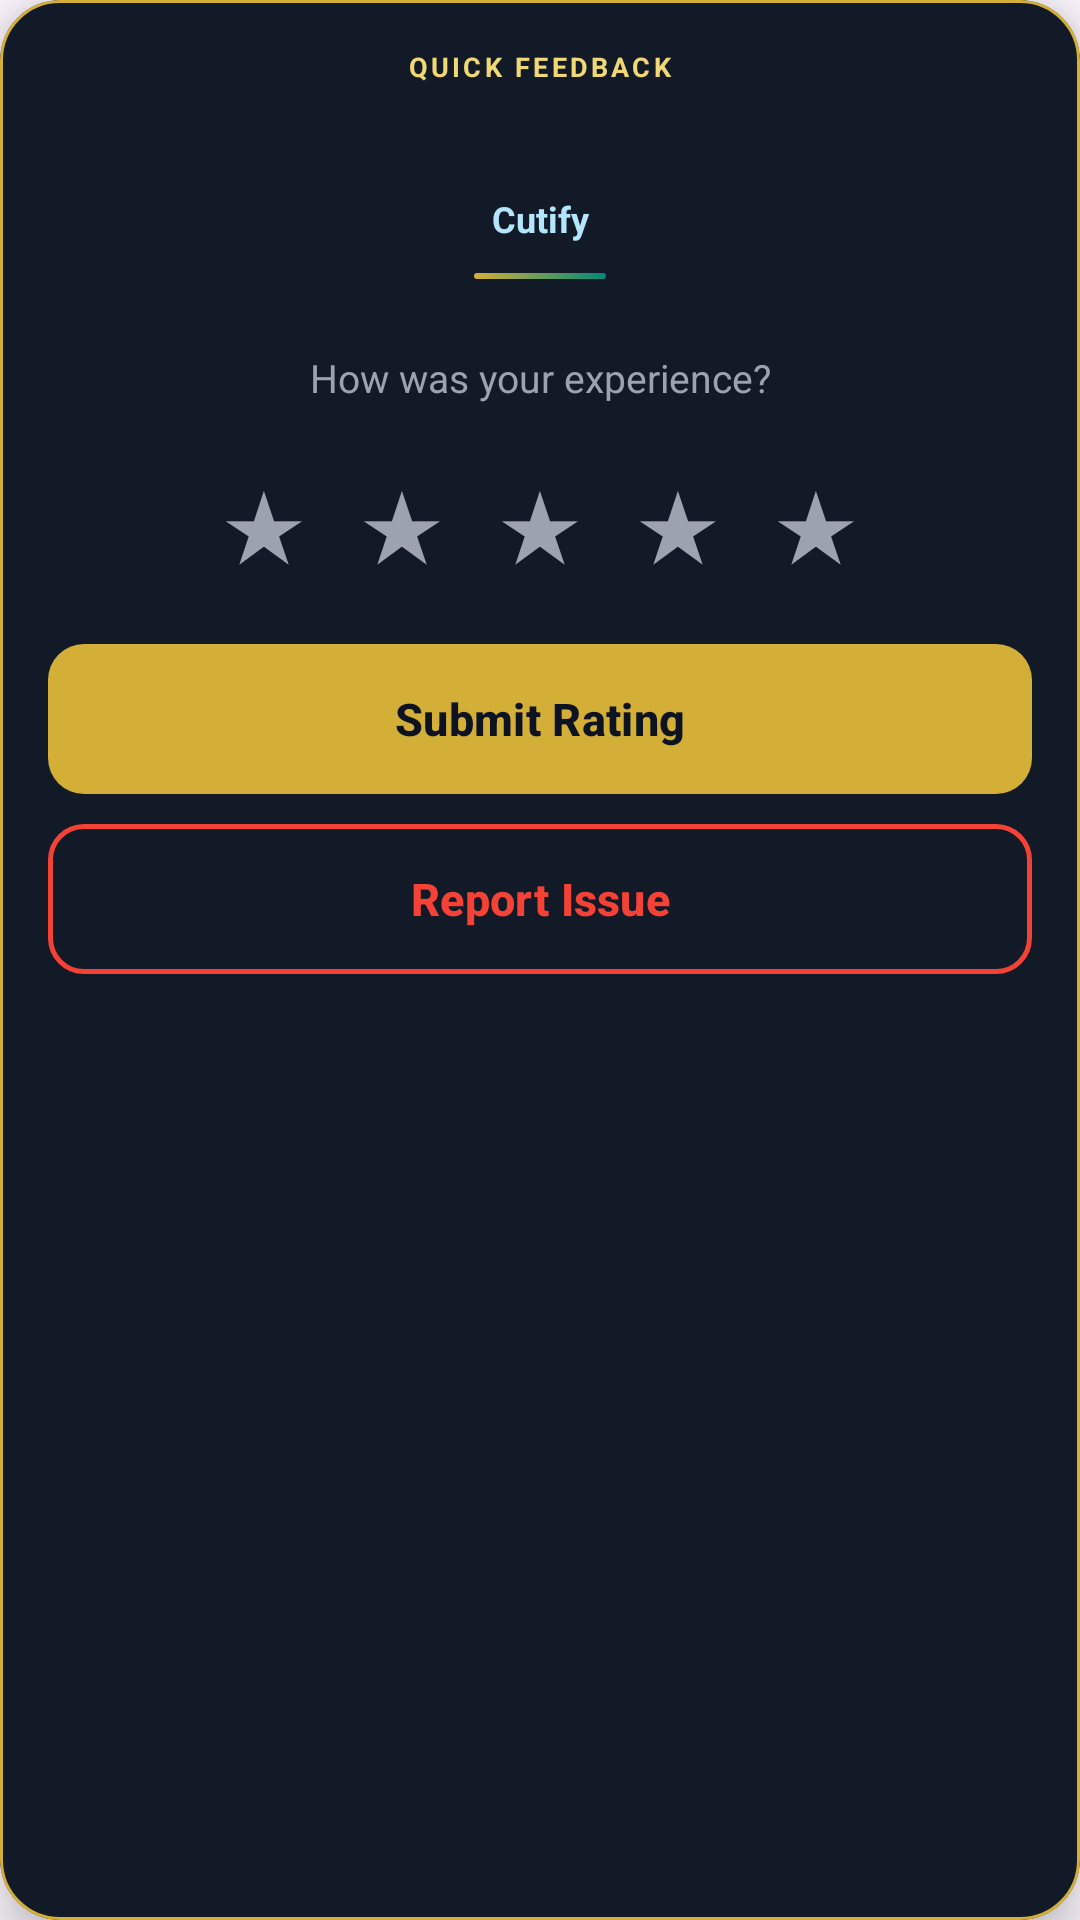

Android layout source for this screen:
<!-- AndroidManifest.xml: application theme Theme.Online_Alot -->
<!-- res/layout/dialog_feedback.xml -->
<?xml version="1.0" encoding="utf-8"?>
<com.google.android.material.card.MaterialCardView xmlns:android="http://schemas.android.com/apk/res/android"
    xmlns:app="http://schemas.android.com/apk/res-auto"
    xmlns:tools="http://schemas.android.com/tools"
    android:layout_width="match_parent"
    android:layout_height="wrap_content"
    app:cardBackgroundColor="@color/admin_hs_sheet_bg"
    app:cardCornerRadius="20dp"
    app:cardElevation="10dp"
    app:strokeColor="@color/splash_accent"
    app:strokeWidth="1dp">

    <LinearLayout
        android:layout_width="match_parent"
        android:layout_height="wrap_content"
        android:gravity="center_horizontal"
        android:orientation="vertical"
        android:paddingBottom="16dp">

        <LinearLayout
            android:layout_width="match_parent"
            android:layout_height="wrap_content"
            android:background="@drawable/bg_cutify_dialog_header"
            android:gravity="center_horizontal"
            android:orientation="vertical"
            android:paddingHorizontal="18dp"
            android:paddingTop="16dp"
            android:paddingBottom="12dp">

            <TextView
                android:layout_width="wrap_content"
                android:layout_height="wrap_content"
                android:letterSpacing="0.12"
                android:text="@string/feedback_dialog_badge"
                android:textAllCaps="true"
                android:textColor="@color/splash_accent_light"
                android:textSize="9sp"
                android:textStyle="bold"
                tools:ignore="SmallSp" />

            <TextView
                android:id="@+id/tv_title"
                android:layout_width="match_parent"
                android:layout_height="wrap_content"
                android:layout_marginTop="6dp"
                android:gravity="center"
                android:textColor="@color/splash_text"
                android:textSize="18sp"
                android:textStyle="bold"
                tools:text="Rate your visit" />

            <TextView
                android:layout_width="match_parent"
                android:layout_height="wrap_content"
                android:layout_marginTop="6dp"
                android:gravity="center"
                android:text="@string/super_invite_branding_cutify"
                android:textColor="@color/welcome_teal_light"
                android:textSize="12sp"
                android:textStyle="bold" />

            <View
                android:layout_width="44dp"
                android:layout_height="2dp"
                android:layout_marginTop="10dp"
                android:background="@drawable/bg_hs_gradient_accent_line" />
        </LinearLayout>

        <TextView
            android:layout_width="match_parent"
            android:layout_height="wrap_content"
            android:layout_marginHorizontal="18dp"
            android:layout_marginTop="12dp"
            android:gravity="center"
            android:text="@string/feedback_subtitle"
            android:textColor="@color/splash_subtext"
            android:textSize="13sp" />

        <LinearLayout
            android:layout_width="wrap_content"
            android:layout_height="wrap_content"
            android:layout_marginTop="16dp"
            android:layout_marginBottom="6dp"
            android:gravity="center"
            android:orientation="horizontal">

            <TextView
                android:id="@+id/star_1"
                android:layout_width="46dp"
                android:layout_height="46dp"
                android:gravity="center"
                android:text="★"
                android:textColor="@color/splash_subtext"
                android:textSize="32sp" />

            <TextView
                android:id="@+id/star_2"
                android:layout_width="46dp"
                android:layout_height="46dp"
                android:gravity="center"
                android:text="★"
                android:textColor="@color/splash_subtext"
                android:textSize="32sp" />

            <TextView
                android:id="@+id/star_3"
                android:layout_width="46dp"
                android:layout_height="46dp"
                android:gravity="center"
                android:text="★"
                android:textColor="@color/splash_subtext"
                android:textSize="32sp" />

            <TextView
                android:id="@+id/star_4"
                android:layout_width="46dp"
                android:layout_height="46dp"
                android:gravity="center"
                android:text="★"
                android:textColor="@color/splash_subtext"
                android:textSize="32sp" />

            <TextView
                android:id="@+id/star_5"
                android:layout_width="46dp"
                android:layout_height="46dp"
                android:gravity="center"
                android:text="★"
                android:textColor="@color/splash_subtext"
                android:textSize="32sp" />
        </LinearLayout>

        <com.google.android.material.button.MaterialButton
            android:id="@+id/btn_rate"
            android:layout_width="match_parent"
            android:layout_height="50dp"
            android:layout_marginHorizontal="16dp"
            android:layout_marginTop="12dp"
            android:insetTop="0dp"
            android:insetBottom="0dp"
            android:text="@string/rate_btn"
            android:textAllCaps="false"
            android:textColor="@color/splash_background"
            android:textSize="15sp"
            android:textStyle="bold"
            app:backgroundTint="@color/splash_accent"
            app:cornerRadius="12dp"
            app:elevation="2dp" />

        <com.google.android.material.button.MaterialButton
            android:id="@+id/btn_report"
            style="@style/Widget.Material3.Button.OutlinedButton"
            android:layout_width="match_parent"
            android:layout_height="50dp"
            android:layout_marginHorizontal="16dp"
            android:layout_marginTop="10dp"
            android:insetTop="0dp"
            android:insetBottom="0dp"
            android:text="@string/report_btn"
            android:textAllCaps="false"
            android:textColor="@color/report_red"
            android:textSize="15sp"
            android:textStyle="bold"
            app:cornerRadius="12dp"
            app:strokeColor="@color/report_red"
            app:strokeWidth="1.5dp" />
    </LinearLayout>
</com.google.android.material.card.MaterialCardView>
<!-- resources referenced by this layout -->
<resources>
  <color name="admin_hs_sheet_bg">#121A28</color>
  <color name="report_red">#F44336</color>
  <color name="splash_accent">#D4AF37</color>
  <color name="splash_accent_light">#F0D875</color>
  <color name="splash_background">#0D1321</color>
  <color name="splash_subtext">#9CA3AF</color>
  <color name="splash_text">#FAFAFA</color>
  <color name="welcome_teal_light">#B3E5FC</color>
  <!-- drawable bg_hs_gradient_accent_line (drawable) -->
  <?xml version="1.0" encoding="utf-8"?>
  <shape xmlns:android="http://schemas.android.com/apk/res/android"
      android:shape="rectangle">
      <gradient
          android:angle="0"
          android:endColor="@color/welcome_teal"
          android:startColor="@color/splash_accent" />
      <corners android:radius="2dp" />
  </shape>
  <string name="feedback_dialog_badge">Quick feedback</string>
  <string name="feedback_subtitle">How was your experience?</string>
  <string name="rate_btn">Submit Rating</string>
  <string name="report_btn">Report Issue</string>
  <string name="super_invite_branding_cutify">Cutify</string>
  <style name="Theme.Online_Alot" parent="Base.Theme.Online_Alot">
          <item name="android:statusBarColor">@color/splash_background</item>
          <item name="android:navigationBarColor">@color/splash_gradient_end</item>
          <item name="android:windowLightStatusBar">false</item>
      </style>
  <color name="welcome_teal">#00897B</color>
  <style name="Base.Theme.Online_Alot" parent="Theme.Material3.DayNight.NoActionBar">
          
          
      </style>
  <color name="splash_gradient_end">#16213E</color>
</resources>
